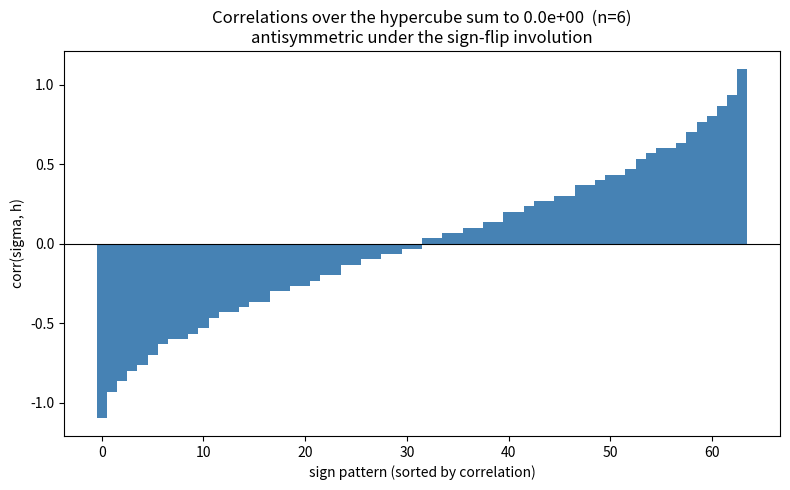

Source code (Python):
"""Visualization: the sign-flip involution and the vanishing mean correlation.

For a fixed hypothesis h, plots the correlation corr(sigma, h) across all 2^n
sign patterns sigma (sorted), and overlays the flipped pattern's correlation,
showing the exact antisymmetry corr(flip sigma, h) = -corr(sigma, h) that forces
the sum to zero (Theorem 4.2). Requires matplotlib.
"""
from __future__ import annotations
from itertools import product
from typing import Sequence
import matplotlib.pyplot as plt


def corr(sigma: Sequence[int], h: Sequence[float]) -> float:
    n = len(h)
    return sum(s * x for s, x in zip(sigma, h)) / n if n else 0.0


def main() -> None:
    n = 6
    h = [1.0, -2.0, 0.5, 1.5, -0.7, 0.9]
    patterns = list(product((-1, 1), repeat=n))
    cs = sorted(corr(s, h) for s in patterns)
    total = sum(cs)

    plt.figure(figsize=(8, 5))
    plt.bar(range(len(cs)), cs, width=1.0, color="steelblue")
    plt.axhline(0, color="black", lw=0.8)
    plt.title(f"Correlations over the hypercube sum to {total:.1e}  (n={n})\n"
              "antisymmetric under the sign-flip involution")
    plt.xlabel("sign pattern (sorted by correlation)")
    plt.ylabel("corr(sigma, h)")
    plt.tight_layout()
    plt.savefig("flip_symmetry.png", dpi=150)
    print("saved flip_symmetry.png")


if __name__ == "__main__":
    main()
